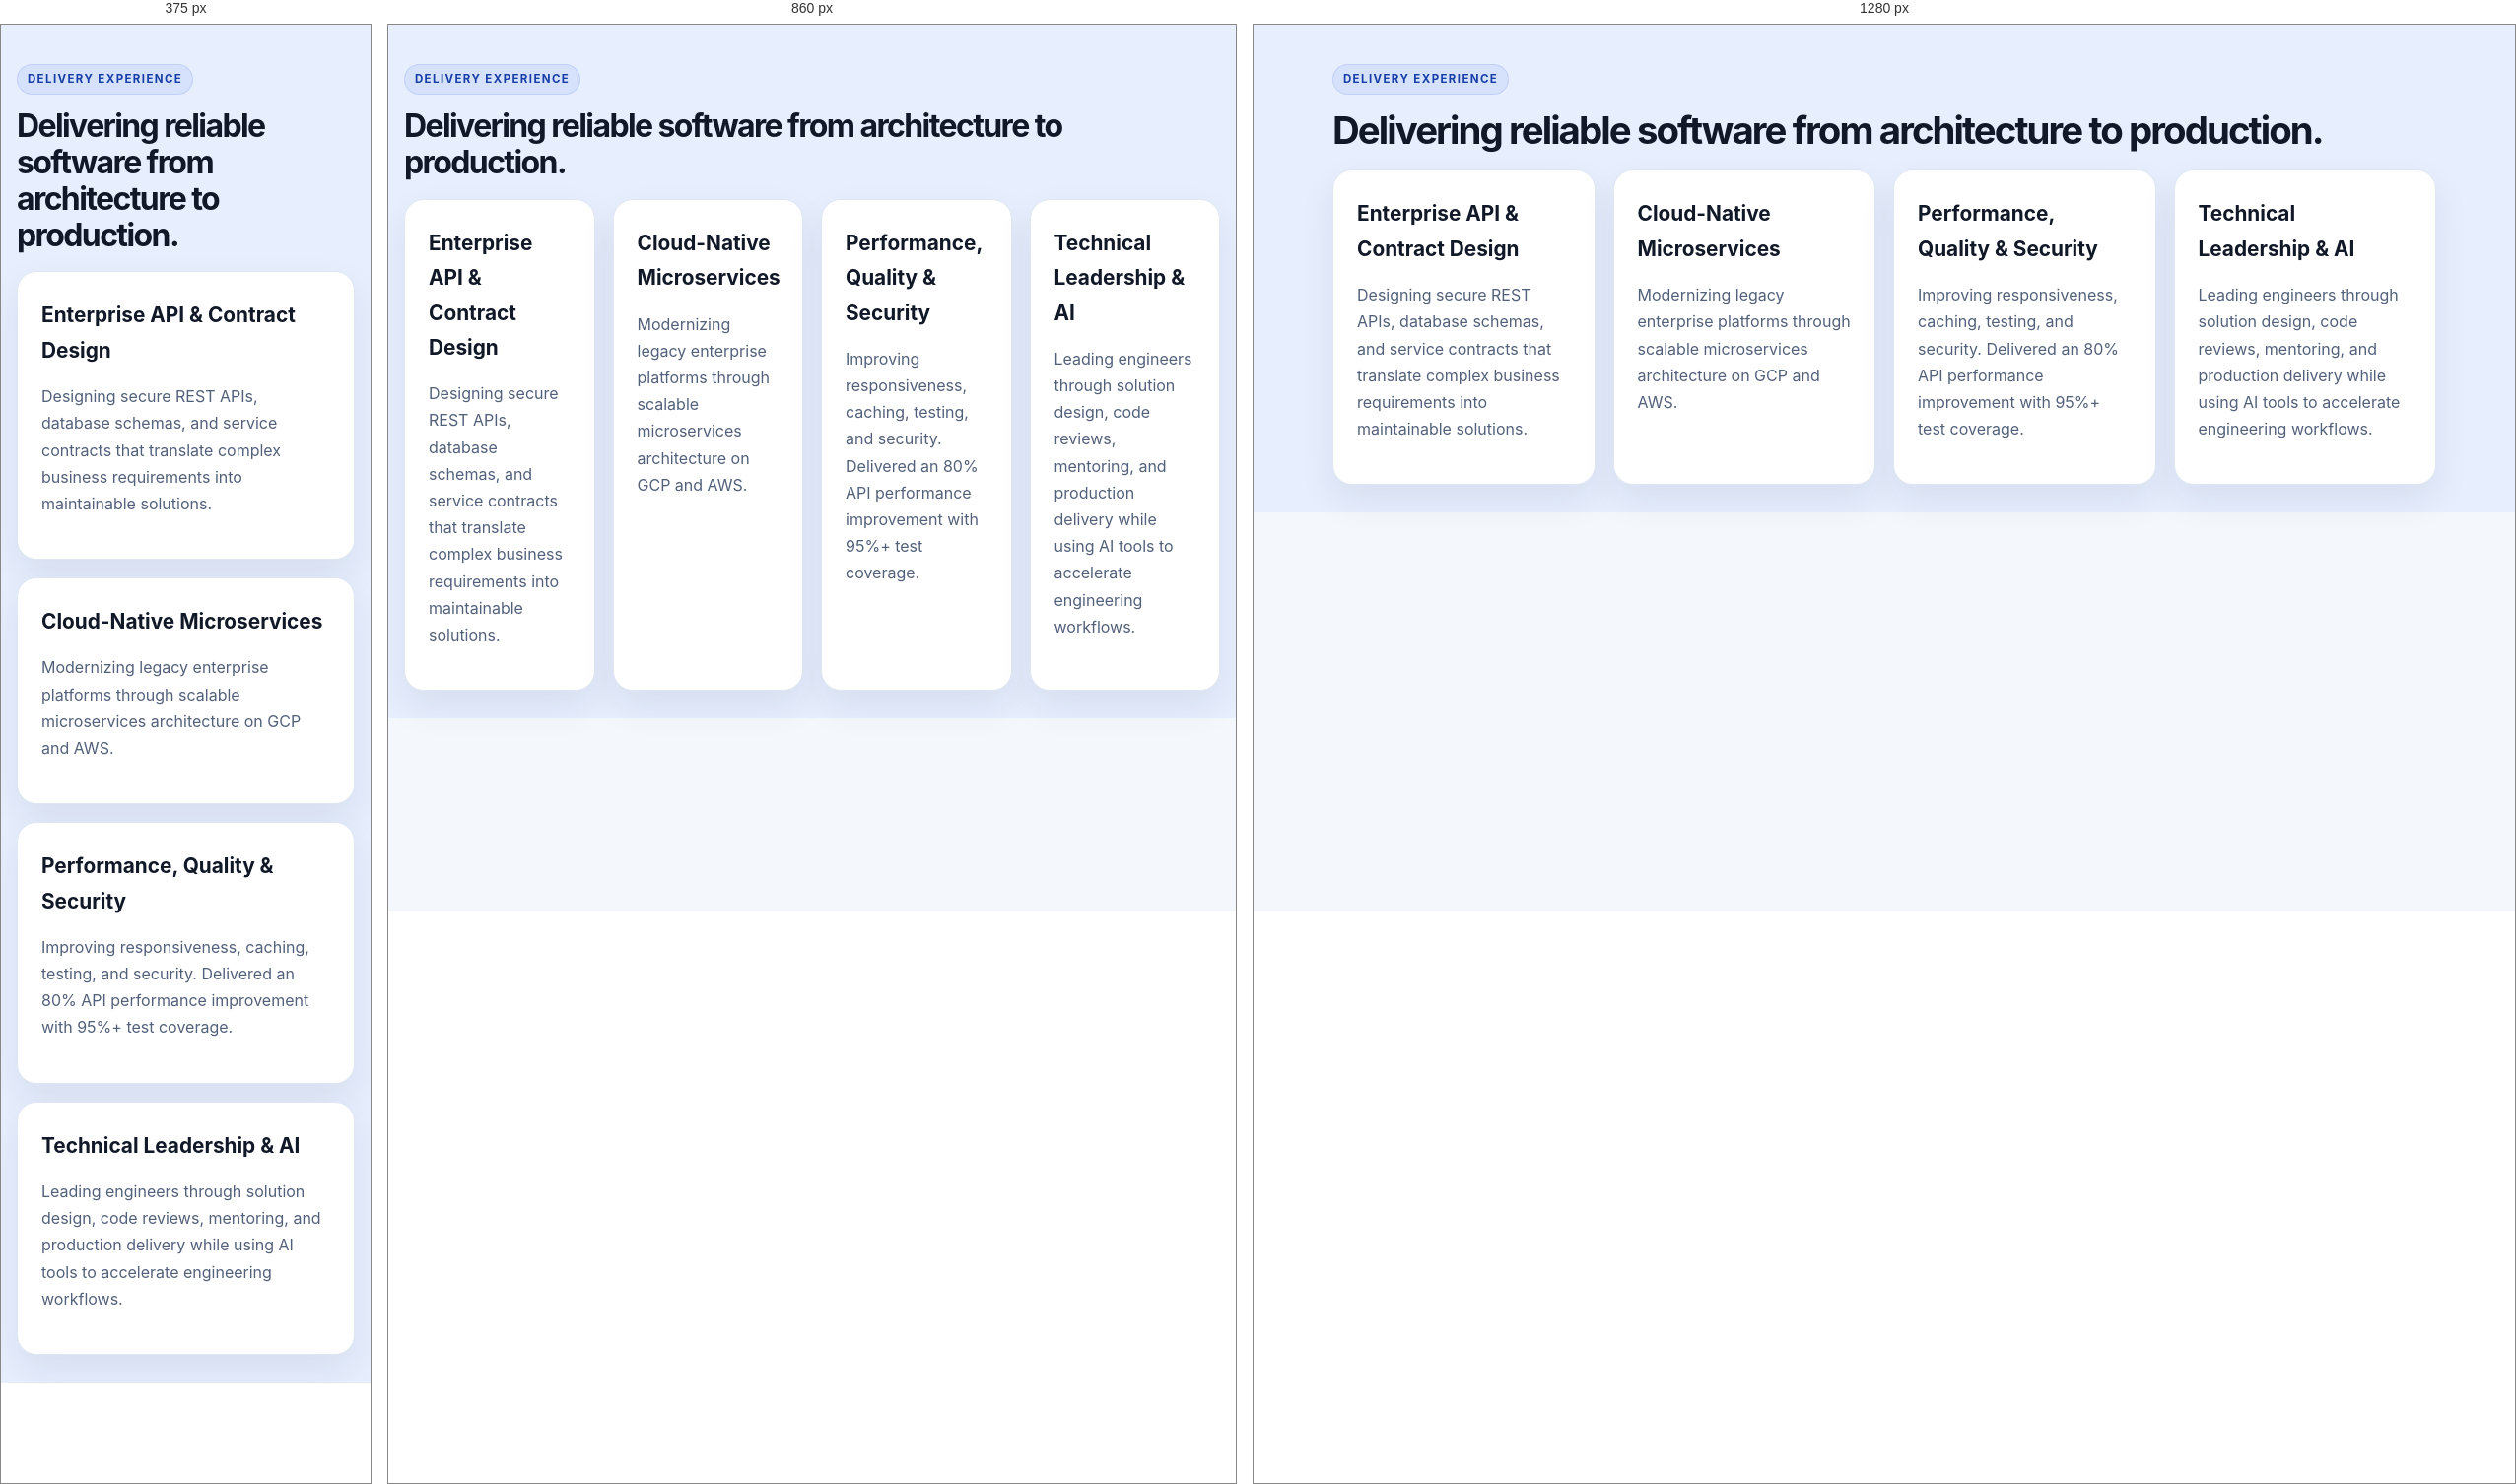
Rendered at 375 px, 860 px and 1280 px, left to right.

<!-- file: delivery_experience.html -->
<!doctype html>
<html lang="en">
  <head><meta charset="UTF-8"><meta name="viewport" content="width=device-width, initial-scale=1">
    <title>Delivery Experience | Rajender Karra</title>
    <link rel="stylesheet" href="styles.css">
  </head>
  <body>
    <div data-include="header.html"></div>
    <main>
    <section class="section alt-section">
        <div class="container">
            <div class="section-heading">
                <p class="eyebrow">Delivery Experience</p>
                <h2>Delivering reliable software from architecture to production.</h2>
            </div>
            <div class="card-grid four-col">
                <article class="card project-card"><h3>Enterprise API &amp; Contract Design</h3><p>Designing secure REST APIs, database schemas, and service contracts that translate complex business requirements into maintainable solutions.</p></article>
                <article class="card project-card"><h3>Cloud-Native Microservices</h3><p>Modernizing legacy enterprise platforms through scalable microservices architecture on GCP and AWS.</p></article>
                <article class="card project-card"><h3>Performance, Quality &amp; Security</h3><p>Improving responsiveness, caching, testing, and security. Delivered an 80% API performance improvement with 95%+ test coverage.</p></article>
                <article class="card project-card"><h3>Technical Leadership &amp; AI</h3><p>Leading engineers through solution design, code reviews, mentoring, and production delivery while using AI tools to accelerate engineering workflows.</p></article>
            </div>
        </div>        
    </section>
</main>
<div data-include="footer.html"></div>
<script src="script.js"></script>
</body>
</html>


/* @media block from styles.css */
@media (min-width: 900px) {
  .blog-intro h2 {
    white-space: nowrap;
    font-size: clamp(1.8rem, 2.8vw, 2.5rem);
  }
}

/* @media block from styles.css */
@media (min-width: 821px) {
  .resume-box {
    background: var(--surface);
    border: 1px solid var(--border);
    border-radius: var(--radius);
    padding: 24px;
  }
}

/* @media block from styles.css */
@media (max-width: 820px) {
  .hero-grid,
  .about-grid,
  .three-col,
  .four-col,
  .project-grid,
  .timeline-item {
    grid-template-columns: 1fr;
  }

  .nav {
    flex-direction: column;
    justify-content: center;
    padding: 16px 0;
  }

  .nav-links {
    justify-content: center;
  }

  .hero {
    padding-top: 60px;
  }

  .resume-page-heading {
    align-items: flex-start;
  }

  .resume-download,
  .resume-download .btn {
    width: 100%;
  }

  .list-card,
  .experience-list .project-card {
    padding: 20px;
  }

  .page-shell {
    padding-top: 24px;
  }

  .article-card {
    padding: 24px 18px 30px;
    border-radius: 16px;
  }

  .article-card h1 {
    font-size: clamp(2rem, 9vw, 2.7rem);
    line-height: 1.08;
  }

  .article-card h2 {
    margin-top: 1.4rem;
    margin-bottom: 0.45rem;
  }

  .article-card h3 {
    margin-top: 1rem;
    margin-bottom: 0.3rem;
  }

  .article-card p,
  .article-card li {
    font-size: 1rem;
  }

  .article-card p {
    margin-bottom: 0.72rem;
  }

  .article-card blockquote {
    margin-inline: 0;
    padding: 0.9rem 1rem;
  }

  .article-card pre {
    margin-inline: 0;
    padding: 0.85rem 0.8rem;
    font-size: 0.76rem;
    line-height: 1.55;
  }

  .article-diagram {
    margin-inline: 0;
  }

  .article-diagram figcaption {
    font-size: 0.84rem;
  }

  .article-card .workflow-note {
    margin-top: 1.5rem;
    padding: 0.8rem 0.85rem 0.85rem 0.95rem;
  }

  .article-card .workflow-note span {
    font-size: 0.92rem;
  }

  .article-card .technical-group {
    margin: 1.8rem 0 1.6rem;
    padding: 1rem 0.75rem 0.6rem;
  }

  .article-card .technical-group-heading {
    margin-bottom: 1.5rem;
    padding-left: 0.8rem;
  }

  .diagram-lightbox {
    padding: 16px;
  }

  .diagram-lightbox img {
    max-width: 94vw;
    max-height: 82vh;
  }

  .diagram-lightbox-close {
    top: 10px;
    right: 10px;
  }

  .article-card .table-wrap {
    margin-inline: 0;
  }

  .article-card table {
    min-width: 580px;
    font-size: 0.88rem;
  }
}